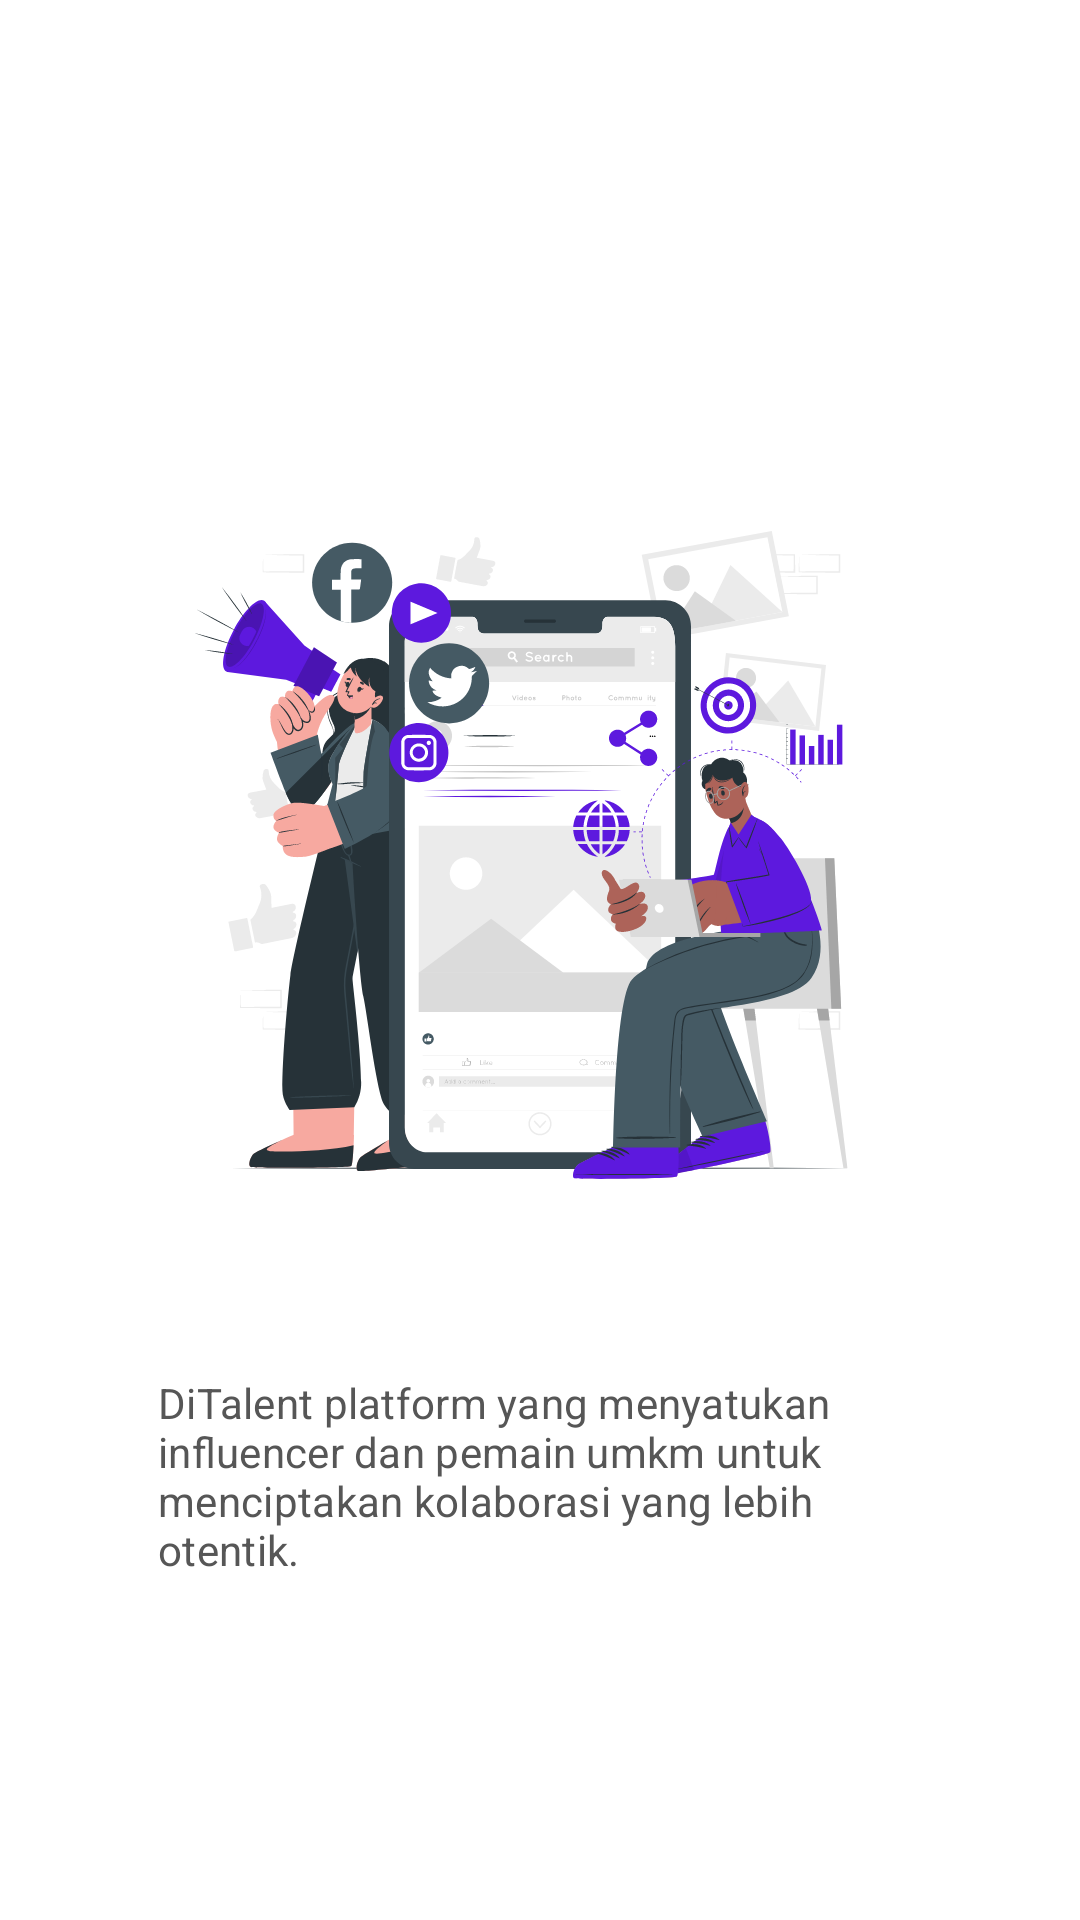

This screen was rendered from an Android layout file. Write that file and the resources it references.
<!-- AndroidManifest.xml: application theme Theme.DiTalent -->
<!-- res/layout/dialog_bottom_about_app.xml -->
<?xml version="1.0" encoding="utf-8"?>
<androidx.constraintlayout.widget.ConstraintLayout xmlns:android="http://schemas.android.com/apk/res/android"
    xmlns:app="http://schemas.android.com/apk/res-auto"
    android:layout_width="match_parent"
    android:layout_height="wrap_content"
    android:paddingHorizontal="@dimen/root_large_margin"
    android:paddingTop="@dimen/root_large_margin"
    app:layout_behavior="com.google.android.material.bottomsheet.BottomSheetBehavior">


    <com.google.android.material.card.MaterialCardView
        android:id="@+id/frame_card_about_app"
        style="@style/Widget.DiTalent.Card.AboutApp"
        android:layout_width="match_parent"
        android:layout_height="wrap_content"
        app:layout_constraintBottom_toBottomOf="parent"
        app:layout_constraintEnd_toEndOf="parent"
        app:layout_constraintStart_toStartOf="parent"
        app:layout_constraintTop_toTopOf="parent">

        <androidx.constraintlayout.widget.ConstraintLayout
            android:layout_width="match_parent"
            android:layout_height="wrap_content"
            android:paddingHorizontal="@dimen/root_medium_margin"
            android:paddingTop="@dimen/root_medium_margin"
            android:paddingBottom="@dimen/root_large_margin">

            <ImageView
                android:id="@+id/iv_about_app"
                android:layout_width="wrap_content"
                android:layout_height="wrap_content"
                android:contentDescription="@string/image_boarding"
                android:src="@drawable/slide_board_3"
                app:layout_constraintEnd_toEndOf="parent"
                app:layout_constraintStart_toStartOf="parent"
                app:layout_constraintTop_toTopOf="parent" />

            <com.google.android.material.textview.MaterialTextView
                android:id="@+id/tv_about_app"
                android:layout_width="match_parent"
                android:layout_height="wrap_content"
                android:layout_marginTop="@dimen/root_medium_margin"
                android:text="@string/text_first_run_about_app"
                android:textAppearance="@style/TextAppearance.DiTalent.Subtitle2"
                app:layout_constraintTop_toBottomOf="@id/iv_about_app" />

        </androidx.constraintlayout.widget.ConstraintLayout>

    </com.google.android.material.card.MaterialCardView>

</androidx.constraintlayout.widget.ConstraintLayout>
<!-- resources referenced by this layout -->
<resources>
  <dimen name="root_large_margin">32dp</dimen>
  <dimen name="root_medium_margin">16dp</dimen>
  <string name="image_boarding">Image boarding</string>
  <string name="text_first_run_about_app">DiTalent platform yang menyatukan influencer dan pemain umkm untuk menciptakan kolaborasi yang lebih otentik.</string>
  <style name="TextAppearance.DiTalent.Subtitle2" parent="TextAppearance.MaterialComponents.Subtitle2">
          <item name="fontFamily">@font/lexend_bold</item>
          <item name="android:textSize">14sp</item>
      </style>
  <style name="Widget.DiTalent.Card.AboutApp" parent="Widget.MaterialComponents.CardView">
          <item name="shapeAppearance">@style/ShapeAppearance.DiTalent.RoundedTop</item>
          <item name="cardElevation">0dp</item>
      </style>
  <style name="ShapeAppearance.DiTalent.RoundedTop" parent="ShapeAppearance.MaterialComponents.MediumComponent">
          <item name="cornerSizeTopRight">@dimen/medium_shape_rounded</item>
          <item name="cornerSizeTopLeft">@dimen/medium_shape_rounded</item>
          <item name="cornerSizeBottomRight">0dp</item>
          <item name="cornerSizeBottomLeft">0dp</item>
          <item name="cornerFamily">rounded</item>
      </style>
  <color name="white">#FFFFFFFF</color>
  <color name="purple">#7F52FF</color>
  <color name="purple_light">#B681FF</color>
  <color name="orange">#FF903F</color>
  <color name="orange_light">#FFC16E</color>
  <color name="textColorPrimary">#565656</color>
  <color name="textColorSecondary">#707070</color>
  <style name="ThemeOverlay.DiTalent.MaterialAlertDialog" parent="ThemeOverlay.MaterialComponents.MaterialAlertDialog">
          <item name="backgroundTint">?colorBackgroundFloating</item>
          <item name="android:background">?colorBackgroundFloating</item>
          <item name="alertDialogStyle">@style/MaterialAlertDialog.DiTalent</item>
      </style>
  <style name="ThemeOverlay.DiTalent.AlertDialog" parent="ThemeOverlay.MaterialComponents.MaterialAlertDialog">
          <item name="dialogCornerRadius">@dimen/medium_shape_rounded</item>
          <item name="backgroundTint">?colorBackgroundFloating</item>
          <item name="android:background">?colorBackgroundFloating</item>
      </style>
  <style name="Widget.DiTalent.BottomSheetDialog" parent="ThemeOverlay.MaterialComponents.BottomSheetDialog">
          <item name="bottomSheetStyle">@style/ThemeOverlay.BottomSheetDialog</item>
      </style>
  <dimen name="medium_shape_rounded">16dp</dimen>
  <style name="MaterialAlertDialog.DiTalent" parent="MaterialAlertDialog.MaterialComponents">
          <item name="shapeAppearance">@style/ShapeAppearance.DiTalent.MediumComponent</item>
      </style>
  <style name="ThemeOverlay.BottomSheetDialog" parent="Widget.MaterialComponents.BottomSheet.Modal">
          <item name="shapeAppearance">@style/ShapeAppearance.DiTalent.RoundedTop.BottomSheet</item>
          <item name="backgroundTint">@color/purple</item>
      </style>
  <style name="ShapeAppearance.DiTalent.MediumComponent" parent="ShapeAppearance.MaterialComponents.MediumComponent">
          <item name="cornerFamily">rounded</item>
          <item name="cornerSize">@dimen/medium_shape_rounded</item>
      </style>
  <style name="ShapeAppearance.DiTalent.RoundedTop.BottomSheet" parent="ShapeAppearance.MaterialComponents.MediumComponent">
          <item name="cornerSizeTopRight">@dimen/large_shape_rounded</item>
          <item name="cornerSizeTopLeft">@dimen/large_shape_rounded</item>
          <item name="cornerSizeBottomRight">0dp</item>
          <item name="cornerSizeBottomLeft">0dp</item>
          <item name="cornerFamily">rounded</item>
      </style>
  <dimen name="large_shape_rounded">32dp</dimen>
</resources>
